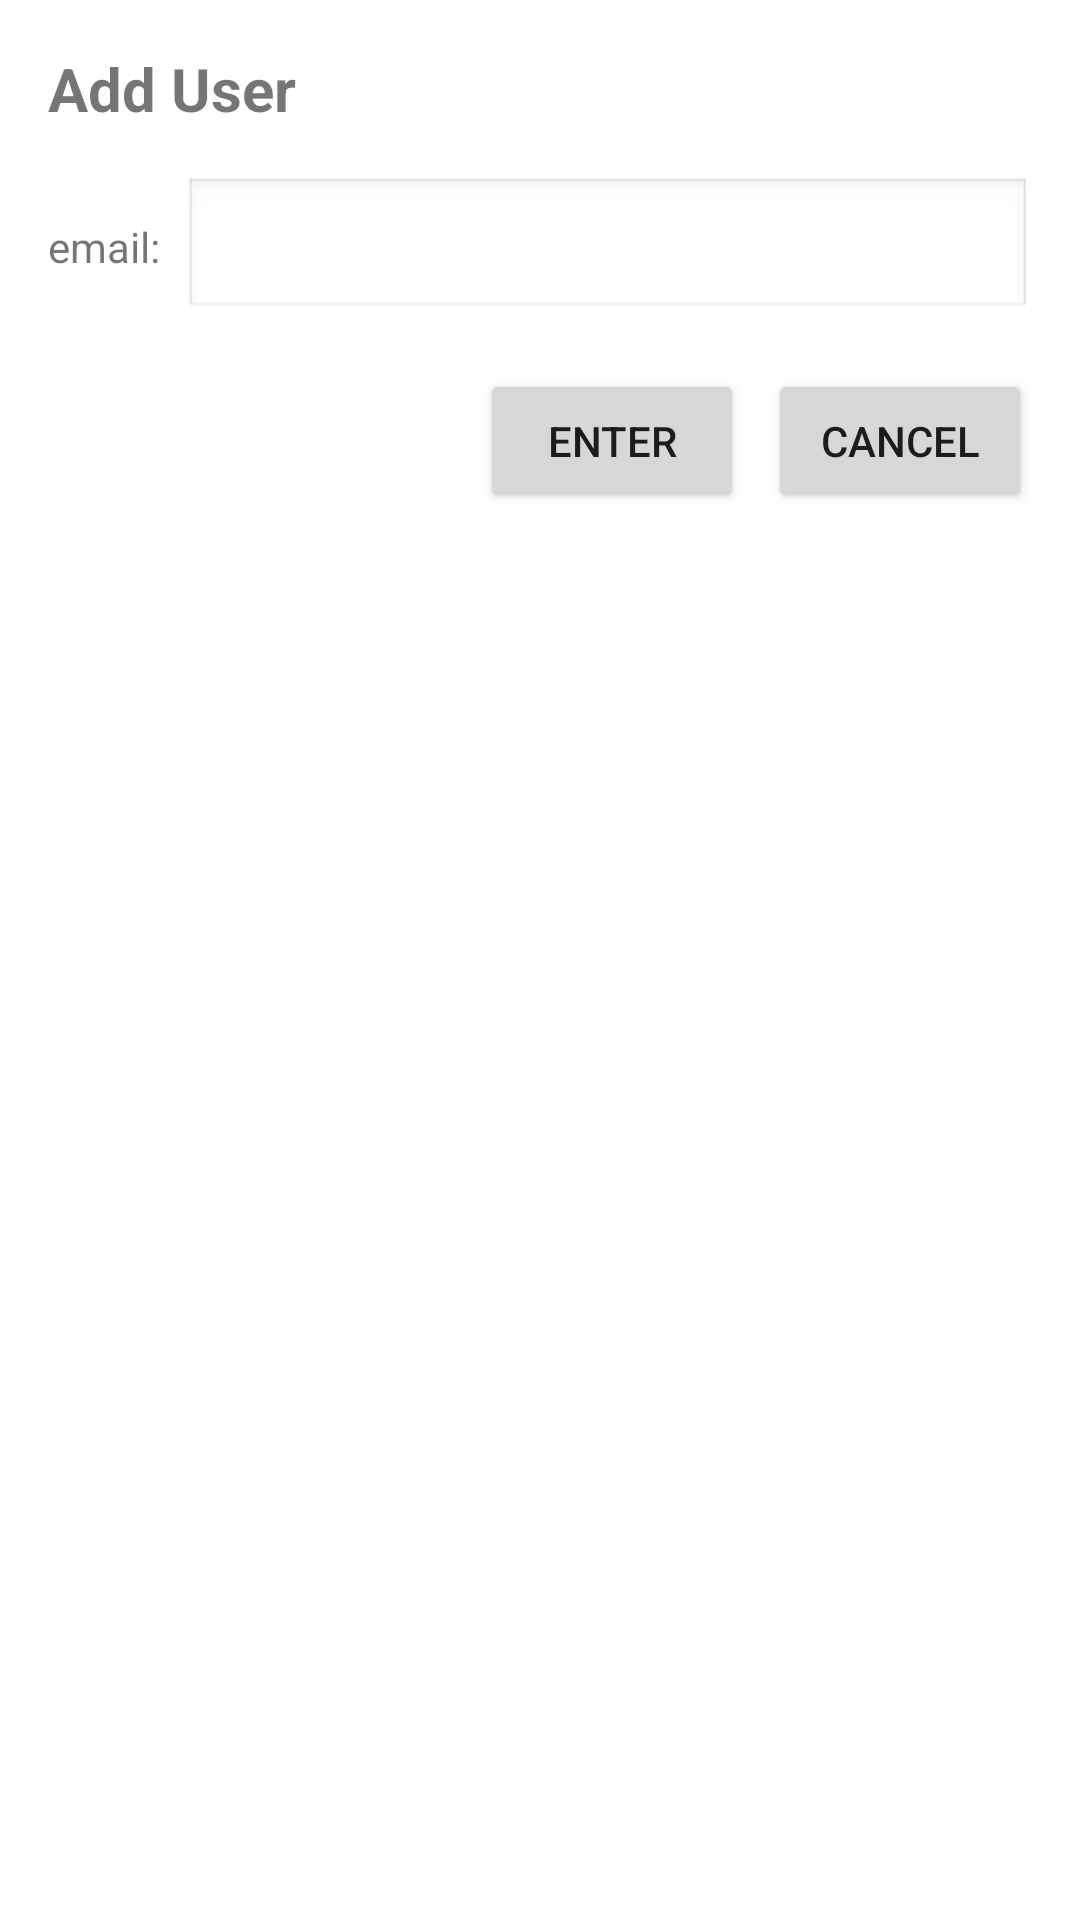

Layout XML and referenced resources for this Android screen:
<!-- AndroidManifest.xml: application theme Theme.LIMOSafe -->
<!-- res/layout/dialog_add_user.xml -->
<?xml version="1.0" encoding="utf-8"?>
<LinearLayout xmlns:android="http://schemas.android.com/apk/res/android"
    android:layout_width="match_parent"
    android:layout_height="wrap_content"
    android:orientation="vertical"
    android:padding="16dp">

    <TextView
        android:layout_width="match_parent"
        android:layout_height="wrap_content"
        android:text="Add User"
        android:textSize="20sp"
        android:textStyle="bold"
        android:layout_marginBottom="16dp"/>

    <LinearLayout
        android:layout_width="match_parent"
        android:layout_height="wrap_content"
        android:orientation="horizontal"
        android:layout_marginBottom="16dp">

        <TextView
            android:layout_width="wrap_content"
            android:layout_height="wrap_content"
            android:text="email:"
            android:layout_marginEnd="8dp"/>

        <EditText
            android:id="@+id/emailInput"
            android:layout_width="match_parent"
            android:layout_height="wrap_content"
            android:inputType="textEmailAddress"
            android:background="@android:drawable/edit_text"/>
    </LinearLayout>

    <LinearLayout
        android:layout_width="match_parent"
        android:layout_height="wrap_content"
        android:orientation="horizontal"
        android:gravity="end">

        <Button
            android:id="@+id/enterButton"
            android:layout_width="wrap_content"
            android:layout_height="wrap_content"
            android:text="Enter"
            android:layout_marginEnd="8dp"/>

        <Button
            android:id="@+id/cancelButton"
            android:layout_width="wrap_content"
            android:layout_height="wrap_content"
            android:text="Cancel"/>
    </LinearLayout>

</LinearLayout>
<!-- resources referenced by this layout -->
<resources>
  <style name="Theme.LIMOSafe" parent="Theme.MaterialComponents.DayNight.NoActionBar">
          
          <item name="colorPrimary">@color/black</item>
          <item name="colorPrimaryVariant">@color/black</item>
          <item name="colorOnPrimary">@color/white</item>
          
          
          <item name="colorSecondary">@color/black</item>
          <item name="colorSecondaryVariant">@color/black</item>
          <item name="colorOnSecondary">@color/white</item>
          
          
          <item name="android:statusBarColor">?attr/colorPrimaryVariant</item>
          
          
          <item name="editTextStyle">@style/BlackTextEditText</item>
          <item name="android:editTextStyle">@style/BlackTextEditText</item>
          
          
          <item name="materialButtonStyle">@style/BlackButton</item>
      </style>
  <color name="black">#FF000000</color>
  <color name="white">#FFFFFFFF</color>
  <style name="BlackTextEditText" parent="Widget.AppCompat.EditText">
          <item name="android:textColor">@android:color/black</item>
          <item name="android:textColorHint">#808080</item>
          <item name="android:background">@android:color/white</item>
      </style>
  <style name="BlackButton" parent="Widget.MaterialComponents.Button">
          <item name="backgroundTint">@android:color/black</item>
          <item name="android:textColor">@android:color/white</item>
          <item name="cornerRadius">25dp</item>
      </style>
</resources>
